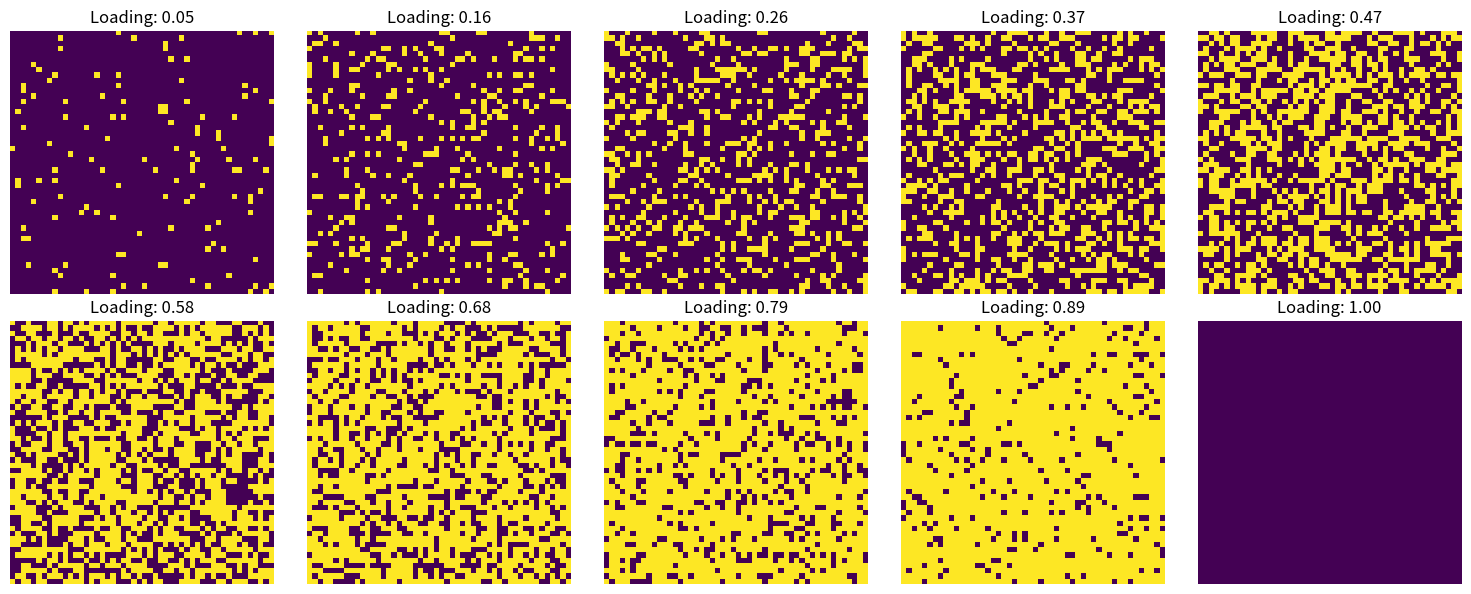

Write the Python code that produced this figure.
import numpy as np
import matplotlib.pyplot as plt
from scipy.ndimage import measurements

# Define the function to create the lattice with HPMC particles
def create_lattice(size, loading):
    lattice = np.zeros((size, size)) # Empty lattice with drugs
    num_particles = int(loading * size * size)
    for particle in range(num_particles):
        run = True
        while run:
            x, y = np.random.randint(0, size, 2)
            if lattice[x, y] == 0:
                run = False
        lattice[x, y] = 1 # Addition of HPMC
    return lattice

def function_that_calculates_the_swellign_of_HPMC():
    pass
def fucntion_that_calculates_number_of_cluster():
    pass

if __name__ == "__main__":
    size = 50  
    loadings = np.linspace(0.05, 1, 10)  #loading percentages

    fig, axes = plt.subplots(nrows=2, ncols=5, figsize=(15, 6))  
    axes = axes.flatten()  

    for i, loading in enumerate(loadings):
        lattice = create_lattice(size, loading)

        # Plot the lattice layout
        axes[i].imshow(lattice)
        axes[i].set_title(f'Loading: {loading:.2f}')
        axes[i].axis('off')

    plt.tight_layout()

    plt.show()
    
    ###### Finally plot number of clusters vs % loading ######


